Run: headless pygame with SDL's dummy video driver; simulated clock (each Clock.tick advances the game by its frame time, no real sleeping); random seed 0; keys injected as events and as key.get_pressed() state; mouse plan: one left click at the window centre at the start of phase 2, then a move to the lower-right quarter at the start of phase 3.
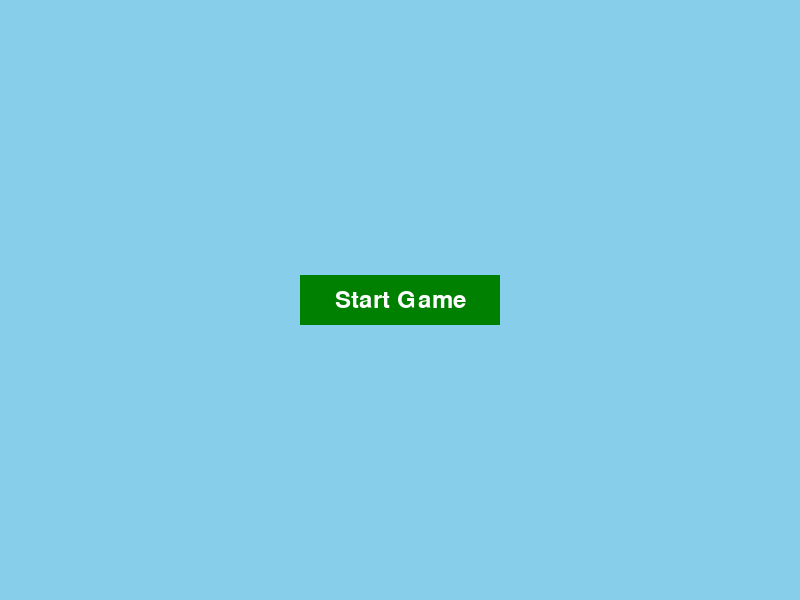
Frame 1 of 4 · flips 1–60 · no input
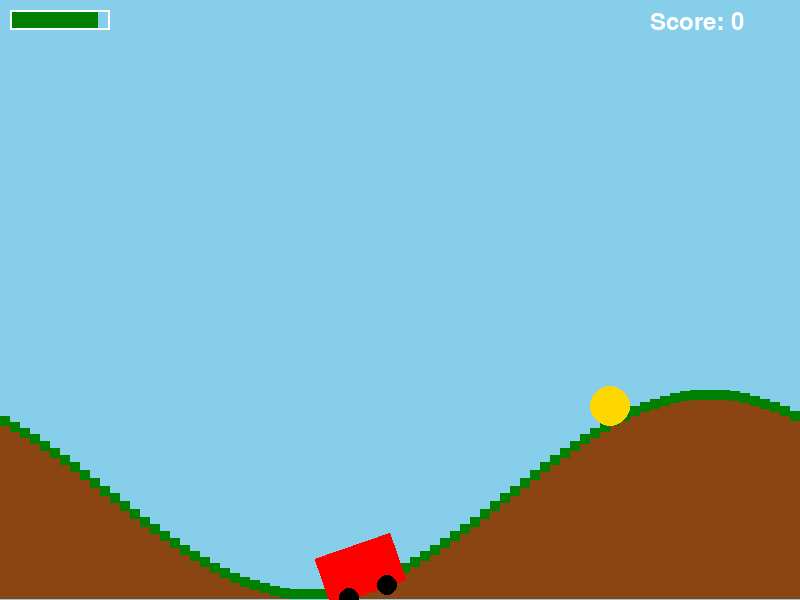
Frame 2 of 4 · flips 61–180 · clicked the window centre · tapped SPACE, RETURN · held RIGHT (→), D
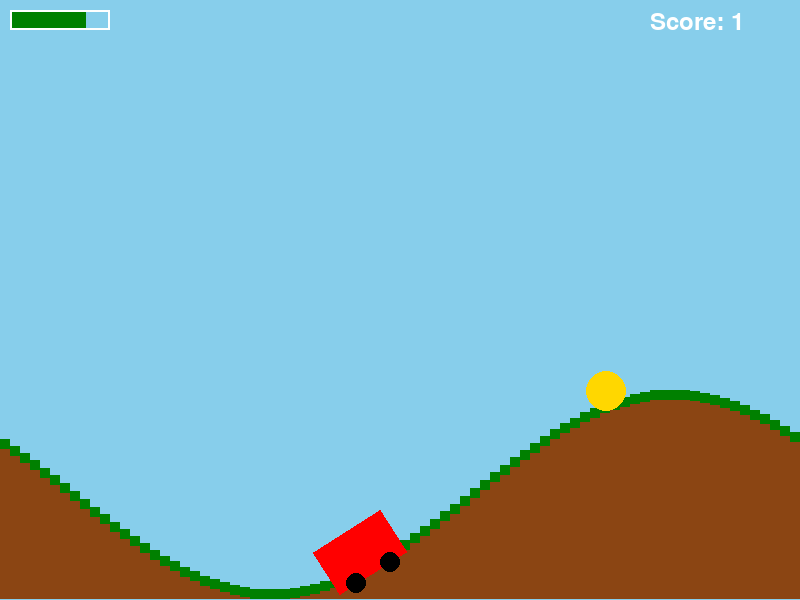
Frame 3 of 4 · flips 181–300 · moved the mouse to the lower-right quarter · held DOWN (↓), S
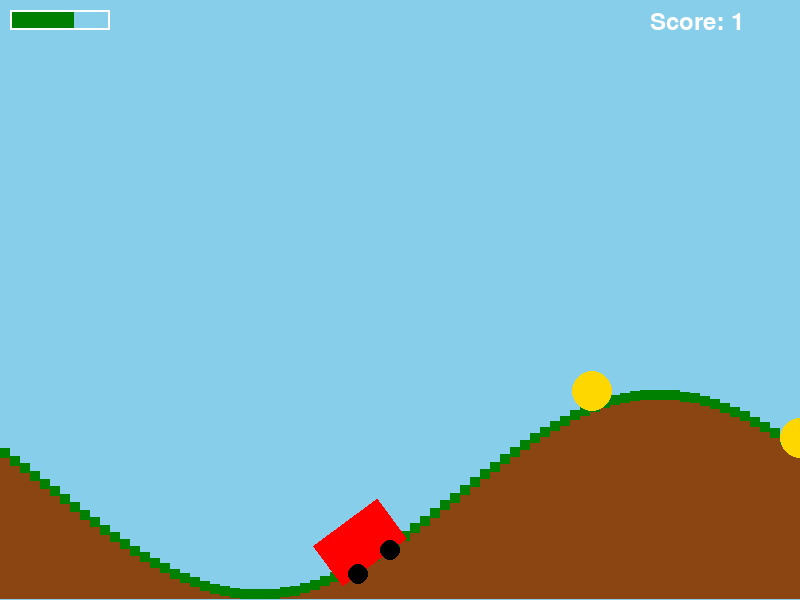
Frame 4 of 4 · flips 301–420 · held LEFT (←), A, UP (↑), W

The pygame program that drew these frames:

import pygame
import sys
import math
import random

# Initialize Pygame
pygame.init()

# Screen dimensions
WIDTH, HEIGHT = 800, 600
screen = pygame.display.set_mode((WIDTH, HEIGHT))
pygame.display.set_caption("Hill Climb Racing")

# Colors
SKY_BLUE = (135, 206, 235)
BROWN = (139, 69, 19)
GREEN = (0, 128, 0)
RED = (255, 0, 0)
GOLD = (255, 215, 0)
WHITE = (255, 255, 255)
BLACK = (0, 0, 0)

# Fonts
font = pygame.font.Font(None, 36)

# Game states
MAIN_MENU = 0
GAME = 1
GAME_OVER = 2
current_state = MAIN_MENU

# Car settings
car_width, car_height = 80, 50
car_x = WIDTH // 2 - car_width // 2
car_y = HEIGHT // 2
car_speed_x = 0
car_speed_y = 0
car_acceleration = 0.1
car_deceleration = 0.05
car_brake = 0.5
car_max_speed = 10
car_fuel = 100
car_fuel_consumption = 0.1
car_angle = 0
wheel_radius = 10

# Ground settings
ground_y = HEIGHT - 100
ground_amplitude = 100
ground_wavelength = 800
ground_offset = 0

# Coin settings
coin_radius = 20
coins = []
coin_spawn_delay = 100
coin_spawn_timer = 0

# Fuel can settings
fuel_can_width, fuel_can_height = 30, 60
fuel_cans = []
fuel_spawn_delay = 500
fuel_spawn_timer = 0

# Score
score = 0

def draw_car():
    # Create a surface for the car body
    car_surface = pygame.Surface((car_width, car_height), pygame.SRCALPHA)
    pygame.draw.rect(car_surface, RED, (0, 0, car_width, car_height))

    # Rotate the car body
    rotated_car = pygame.transform.rotate(car_surface, car_angle)
    car_rect = rotated_car.get_rect(center=(car_x, car_y))
    screen.blit(rotated_car, car_rect.topleft)

    # Wheel positions relative to the car's center
    wheel_offset_x = car_width // 4
    wheel_offset_y = car_height // 2

    # Calculate wheel positions after reverse rotation
    angle_rad = math.radians(-car_angle)  # Reverse the angle
    wheel1_x = car_x + wheel_offset_x * math.cos(angle_rad) - wheel_offset_y * math.sin(angle_rad)
    wheel1_y = car_y + wheel_offset_x * math.sin(angle_rad) + wheel_offset_y * math.cos(angle_rad)
    wheel2_x = car_x - wheel_offset_x * math.cos(angle_rad) - wheel_offset_y * math.sin(angle_rad)
    wheel2_y = car_y - wheel_offset_x * math.sin(angle_rad) + wheel_offset_y * math.cos(angle_rad)

    # Draw wheels
    pygame.draw.circle(screen, BLACK, (int(wheel1_x), int(wheel1_y)), wheel_radius)
    pygame.draw.circle(screen, BLACK, (int(wheel2_x), int(wheel2_y)), wheel_radius)

def draw_ground():
    for x in range(0, WIDTH, 10):
        y = ground_y + ground_amplitude * math.sin((x + ground_offset) / ground_wavelength * 2 * math.pi)
        pygame.draw.rect(screen, BROWN, (x, y, 10, HEIGHT - y))
        pygame.draw.rect(screen, GREEN, (x, y - 10, 10, 10))

def draw_coins():
    for coin in coins:
        pygame.draw.circle(screen, GOLD, (int(coin["x"]), int(coin["y"])), coin_radius)

def draw_fuel_cans():
    for fuel_can in fuel_cans:
        pygame.draw.rect(screen, GREEN, (int(fuel_can["x"]), int(fuel_can["y"]), fuel_can_width, fuel_can_height))

def draw_hud():
    pygame.draw.rect(screen, GREEN, (10, 10, car_fuel, 20))
    pygame.draw.rect(screen, WHITE, (10, 10, 100, 20), 2)

    score_text = font.render(f"Score: {score}", True, WHITE)
    screen.blit(score_text, (WIDTH - 150, 10))

def spawn_coin():
    y = ground_y + ground_amplitude * math.sin((WIDTH + ground_offset) / ground_wavelength * 2 * math.pi) - coin_radius
    coins.append({"x": WIDTH, "y": y})

def spawn_fuel_can():
    y = ground_y + ground_amplitude * math.sin((WIDTH + ground_offset) / ground_wavelength * 2 * math.pi) - fuel_can_height
    fuel_cans.append({"x": WIDTH, "y": y})

def update_car():
    global car_y, car_speed_x, car_speed_y, car_angle, car_fuel, score

    car_speed_y += 0.2
    car_y += car_speed_y

    ground_height = ground_y + ground_amplitude * math.sin((car_x + ground_offset) / ground_wavelength * 2 * math.pi)

    if car_y + car_height // 2 > ground_height:
        car_y = ground_height - car_height // 2
        car_speed_y = 0

        slope = math.cos((car_x + ground_offset) / ground_wavelength * 2 * math.pi)
        car_angle = -math.degrees(math.atan(slope))

    car_fuel -= car_fuel_consumption
    if car_fuel <= 0:
        car_fuel = 0
        car_speed_x = 0
        global current_state
        current_state = GAME_OVER

def update_coins():
    global score
    for coin in coins[:]:
        coin["x"] -= car_speed_x
        if coin["x"] + coin_radius < 0:
            coins.remove(coin)
        if (car_x - car_width // 2 < coin["x"] < car_x + car_width // 2 and
            car_y - car_height // 2 < coin["y"] < car_y + car_height // 2):
            coins.remove(coin)
            score += 1

def update_fuel_cans():
    global car_fuel
    for fuel_can in fuel_cans[:]:
        fuel_can["x"] -= car_speed_x
        if fuel_can["x"] + fuel_can_width < 0:
            fuel_cans.remove(fuel_can)
        if (car_x - car_width // 2 < fuel_can["x"] < car_x + car_width // 2 and
            car_y - car_height // 2 < fuel_can["y"] < car_y + car_height // 2):
            fuel_cans.remove(fuel_can)
            car_fuel = min(100, car_fuel + 25)

def update_ground():
    global ground_offset
    ground_offset += car_speed_x

def draw_button(x, y, width, height, text, color, hover_color, hover):
    color = hover_color if hover else color
    pygame.draw.rect(screen, color, (x, y, width, height))
    text_surface = font.render(text, True, WHITE)
    text_rect = text_surface.get_rect(center=(x + width // 2, y + height // 2))
    screen.blit(text_surface, text_rect)

def draw_main_menu():
    screen.fill(SKY_BLUE)
    mouse_pos = pygame.mouse.get_pos()
    start_button_hover = (WIDTH // 2 - 100 <= mouse_pos[0] <= WIDTH // 2 + 100 and
                          HEIGHT // 2 - 25 <= mouse_pos[1] <= HEIGHT // 2 + 25)
    draw_button(WIDTH // 2 - 100, HEIGHT // 2 - 25, 200, 50, "Start Game", GREEN, (0, 200, 0), start_button_hover)

def draw_game_over():
    screen.fill(SKY_BLUE)
    game_over_text = font.render("Game Over", True, RED)
    screen.blit(game_over_text, (WIDTH // 2 - 70, HEIGHT // 2 - 50))
    mouse_pos = pygame.mouse.get_pos()
    restart_button_hover = (WIDTH // 2 - 100 <= mouse_pos[0] <= WIDTH // 2 + 100 and
                           HEIGHT // 2 + 25 <= mouse_pos[1] <= HEIGHT // 2 + 75)
    draw_button(WIDTH // 2 - 100, HEIGHT // 2 + 25, 200, 50, "Restart", GREEN, (0, 200, 0), restart_button_hover)

# Main game loop
running = True
clock = pygame.time.Clock()
while running:
    if current_state == MAIN_MENU:
        draw_main_menu()
        for event in pygame.event.get():
            if event.type == pygame.QUIT:
                running = False
            elif event.type == pygame.MOUSEBUTTONDOWN:
                mouse_pos = pygame.mouse.get_pos()
                if (WIDTH // 2 - 100 <= mouse_pos[0] <= WIDTH // 2 + 100 and
                    HEIGHT // 2 - 25 <= mouse_pos[1] <= HEIGHT // 2 + 25):
                    current_state = GAME
                    car_fuel = 100
                    score = 0
                    coins.clear()
                    fuel_cans.clear()
                    ground_offset = 0
    elif current_state == GAME:
        screen.fill(SKY_BLUE)

        for event in pygame.event.get():
            if event.type == pygame.QUIT:
                running = False

        keys = pygame.key.get_pressed()
        if keys[pygame.K_RIGHT]:
            car_speed_x = min(car_max_speed, car_speed_x + car_acceleration)
        elif keys[pygame.K_LEFT]:
            car_speed_x = max(0, car_speed_x - car_brake)
        else:
            if car_speed_x > 0:
                car_speed_x = max(0, car_speed_x - car_deceleration)
            elif car_speed_x < 0:
                car_speed_x = min(0, car_speed_x + car_deceleration)

        update_car()
        update_coins()
        update_fuel_cans()
        update_ground()

        coin_spawn_timer += 1
        if coin_spawn_timer >= coin_spawn_delay:
            spawn_coin()
            coin_spawn_timer = 0

        fuel_spawn_timer += 1
        if fuel_spawn_timer >= fuel_spawn_delay:
            spawn_fuel_can()
            fuel_spawn_timer = 0

        draw_ground()
        draw_car()
        draw_coins()
        draw_fuel_cans()
        draw_hud()
    elif current_state == GAME_OVER:
        draw_game_over()
        for event in pygame.event.get():
            if event.type == pygame.QUIT:
                running = False
            elif event.type == pygame.MOUSEBUTTONDOWN:
                mouse_pos = pygame.mouse.get_pos()
                if (WIDTH // 2 - 100 <= mouse_pos[0] <= WIDTH // 2 + 100 and
                    HEIGHT // 2 + 25 <= mouse_pos[1] <= HEIGHT // 2 + 75):
                    current_state = GAME
                    car_fuel = 100
                    score = 0
                    coins.clear()
                    fuel_cans.clear()
                    ground_offset = 0

    pygame.display.flip()
    clock.tick(60)

pygame.quit()
sys.exit()
